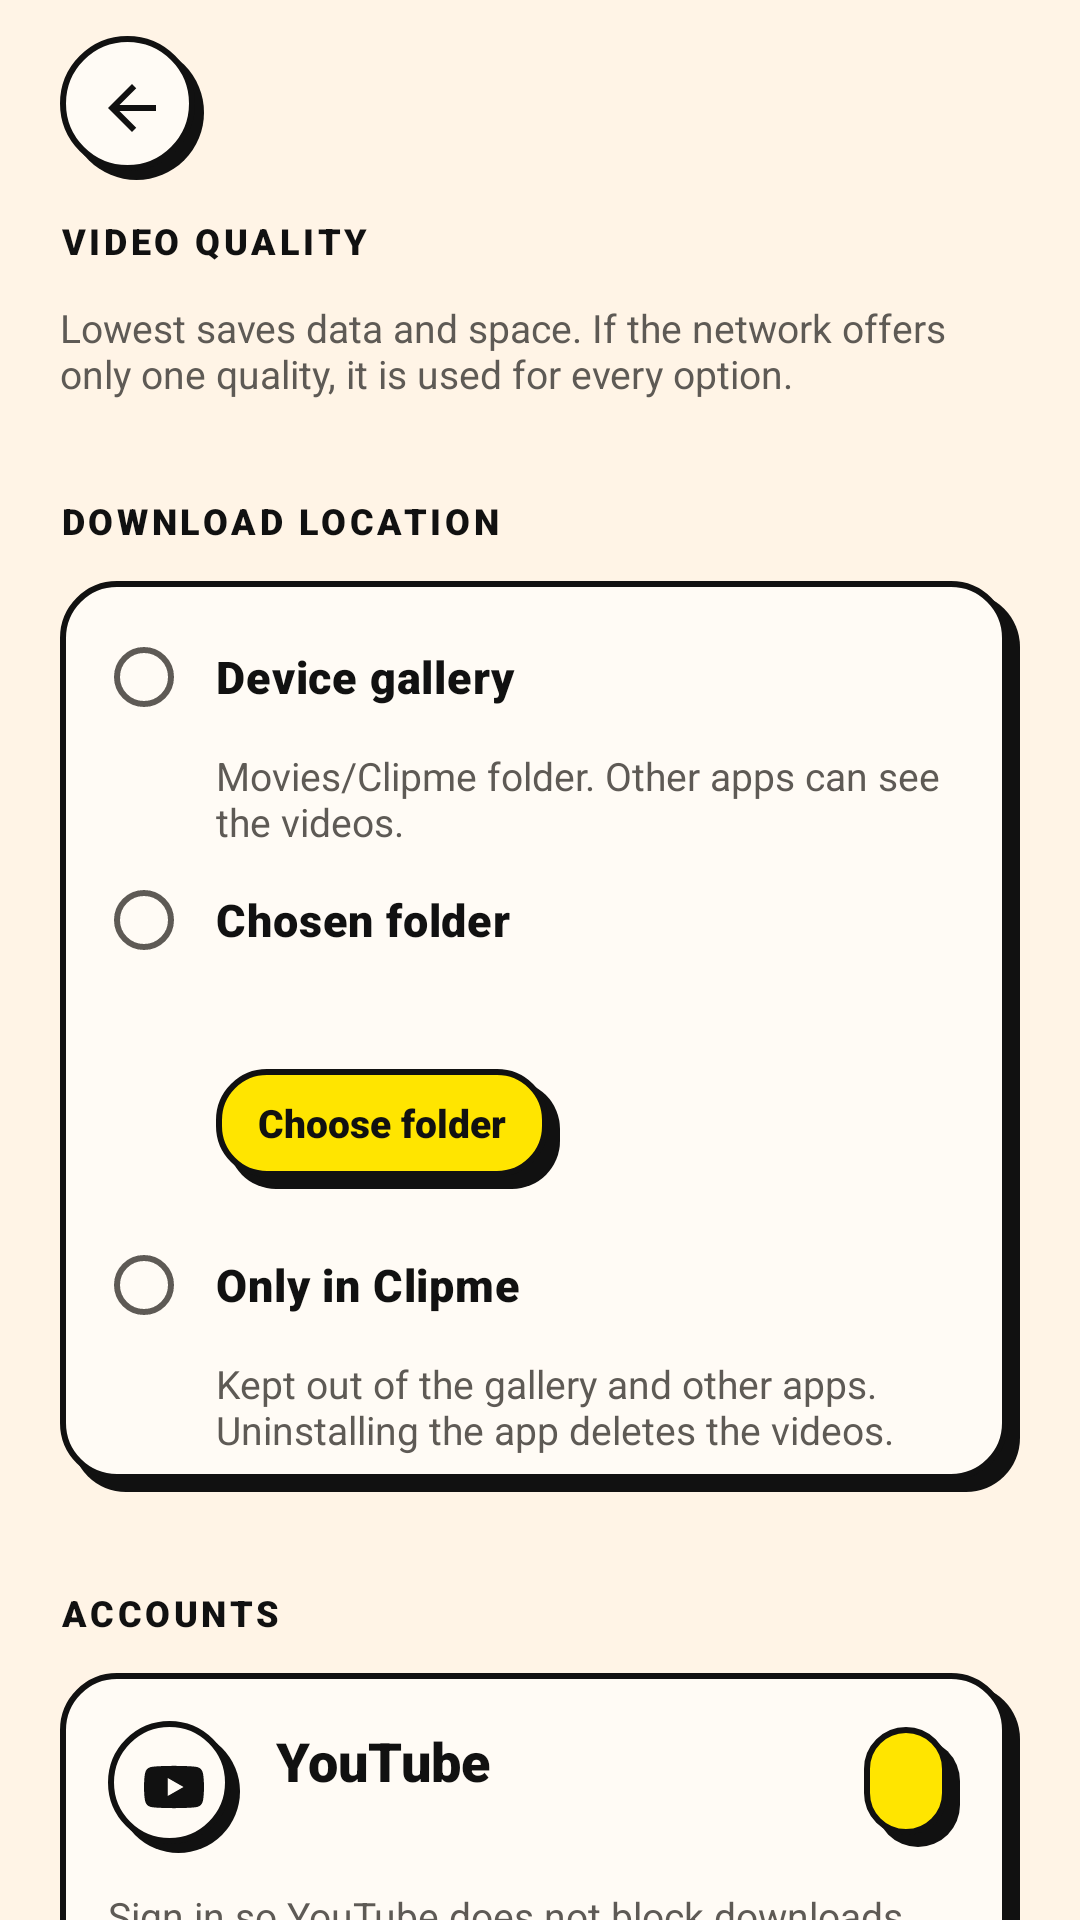

Produce the Android XML layout that renders to this screen, including the resource entries it uses.
<!-- AndroidManifest.xml: application theme Theme.Clipme -->
<!-- res/layout/activity_settings.xml -->
<?xml version="1.0" encoding="utf-8"?>
<LinearLayout xmlns:android="http://schemas.android.com/apk/res/android"
    xmlns:app="http://schemas.android.com/apk/res-auto"
    android:layout_width="match_parent"
    android:layout_height="match_parent"
    android:orientation="vertical">

    <include layout="@layout/view_header" />

    <androidx.core.widget.NestedScrollView
        android:layout_width="match_parent"
        android:layout_height="0dp"
        android:layout_weight="1"
        android:clipToPadding="false">

        <LinearLayout
            android:layout_width="match_parent"
            android:layout_height="wrap_content"
            android:orientation="vertical"
            android:paddingStart="20dp"
            android:paddingEnd="20dp"
            android:paddingBottom="28dp">

            <TextView
                style="@style/Widget.Clipme.Label"
                android:layout_width="wrap_content"
                android:layout_height="wrap_content"
                android:text="@string/section_quality" />

            <LinearLayout
                android:id="@+id/qualityList"
                android:layout_width="match_parent"
                android:layout_height="wrap_content"
                android:orientation="vertical" />

            <TextView
                android:layout_width="match_parent"
                android:layout_height="wrap_content"
                android:layout_marginTop="12dp"
                android:text="@string/quality_hint"
                android:textColor="@color/muted"
                android:textSize="13sp" />

            <TextView
                style="@style/Widget.Clipme.Label"
                android:layout_width="wrap_content"
                android:layout_height="wrap_content"
                android:layout_marginTop="32dp"
                android:text="@string/section_location" />

            <RadioGroup
                android:id="@+id/locGroup"
                android:layout_width="match_parent"
                android:layout_height="wrap_content"
                android:layout_marginTop="12dp"
                android:background="@drawable/bg_nb_card"
                android:orientation="vertical"
                android:paddingStart="12dp"
                android:paddingTop="8dp"
                android:paddingEnd="16dp"
                android:paddingBottom="12dp">

                <RadioButton
                    android:id="@+id/rbGallery"
                    style="@style/Widget.Clipme.Radio"
                    android:text="@string/loc_gallery" />

                <TextView
                    style="@style/Widget.Clipme.RadioHint"
                    android:text="@string/loc_gallery_hint" />

                <RadioButton
                    android:id="@+id/rbFolder"
                    style="@style/Widget.Clipme.Radio"
                    android:text="@string/loc_folder" />

                <TextView
                    android:id="@+id/folderLabel"
                    style="@style/Widget.Clipme.RadioHint" />

                <TextView
                    android:id="@+id/btnPickFolder"
                    style="@style/Widget.Clipme.Button"
                    android:layout_height="40dp"
                    android:layout_marginStart="40dp"
                    android:layout_marginTop="8dp"
                    android:paddingStart="14dp"
                    android:paddingEnd="18dp"
                    android:text="@string/loc_pick"
                    android:textSize="13sp" />

                <RadioButton
                    android:id="@+id/rbPrivate"
                    style="@style/Widget.Clipme.Radio"
                    android:layout_marginTop="8dp"
                    android:text="@string/loc_private" />

                <TextView
                    style="@style/Widget.Clipme.RadioHint"
                    android:text="@string/loc_private_hint" />
            </RadioGroup>

            <TextView
                style="@style/Widget.Clipme.Label"
                android:layout_width="wrap_content"
                android:layout_height="wrap_content"
                android:layout_marginTop="32dp"
                android:text="@string/section_accounts" />

            <LinearLayout
                android:layout_width="match_parent"
                android:layout_height="wrap_content"
                android:layout_marginTop="12dp"
                android:background="@drawable/bg_nb_card"
                android:orientation="vertical"
                android:paddingStart="16dp"
                android:paddingTop="16dp"
                android:paddingEnd="20dp"
                android:paddingBottom="22dp">

                <LinearLayout
                    android:layout_width="match_parent"
                    android:layout_height="wrap_content"
                    android:gravity="center_vertical"
                    android:orientation="horizontal">

                    <ImageView
                        style="@style/Widget.Clipme.Logo"
                        android:layout_width="44dp"
                        android:layout_height="44dp"
                        android:layout_marginHorizontal="0dp"
                        android:importantForAccessibility="no"
                        android:padding="12dp"
                        android:src="@drawable/ic_youtube" />

                    <LinearLayout
                        android:layout_width="0dp"
                        android:layout_height="wrap_content"
                        android:layout_marginStart="12dp"
                        android:layout_weight="1"
                        android:orientation="vertical">

                        <TextView
                            android:layout_width="wrap_content"
                            android:layout_height="wrap_content"
                            android:fontFamily="sans-serif-black"
                            android:text="YouTube"
                            android:textColor="@color/ink"
                            android:textSize="18sp" />

                        <TextView
                            android:id="@+id/ytStatus"
                            android:layout_width="wrap_content"
                            android:layout_height="wrap_content"
                            android:textColor="@color/muted"
                            android:textSize="13sp" />
                    </LinearLayout>

                    <TextView
                        android:id="@+id/btnYouTube"
                        style="@style/Widget.Clipme.Button"
                        android:layout_height="40dp"
                        android:paddingStart="14dp"
                        android:paddingEnd="18dp"
                        android:textSize="13sp" />
                </LinearLayout>

                <TextView
                    android:layout_width="match_parent"
                    android:layout_height="wrap_content"
                    android:layout_marginTop="12dp"
                    android:text="@string/youtube_hint"
                    android:textColor="@color/muted"
                    android:textSize="13sp" />
            </LinearLayout>

            <TextView
                style="@style/Widget.Clipme.Label"
                android:layout_width="wrap_content"
                android:layout_height="wrap_content"
                android:layout_marginTop="32dp"
                android:text="@string/section_youtube_format" />

            <LinearLayout
                android:layout_width="match_parent"
                android:layout_height="wrap_content"
                android:layout_marginTop="12dp"
                android:background="@drawable/bg_nb_card"
                android:orientation="vertical"
                android:paddingStart="16dp"
                android:paddingTop="16dp"
                android:paddingEnd="20dp"
                android:paddingBottom="22dp">

                <com.google.android.material.button.MaterialButtonToggleGroup
                    android:id="@+id/ytFormat"
                    android:layout_width="match_parent"
                    android:layout_height="wrap_content"
                    app:selectionRequired="true"
                    app:singleSelection="true">

                    <com.google.android.material.button.MaterialButton
                        android:id="@+id/btnFmtAsk"
                        style="@style/Widget.Clipme.Toggle"
                        android:text="@string/fmt_ask" />

                    <com.google.android.material.button.MaterialButton
                        android:id="@+id/btnFmtVideo"
                        style="@style/Widget.Clipme.Toggle"
                        android:text="@string/fmt_video" />

                    <com.google.android.material.button.MaterialButton
                        android:id="@+id/btnFmtAudio"
                        style="@style/Widget.Clipme.Toggle"
                        android:text="@string/fmt_audio" />
                </com.google.android.material.button.MaterialButtonToggleGroup>

                <TextView
                    android:layout_width="match_parent"
                    android:layout_height="wrap_content"
                    android:layout_marginTop="12dp"
                    android:text="@string/fmt_hint"
                    android:textColor="@color/muted"
                    android:textSize="13sp" />
            </LinearLayout>
        </LinearLayout>
    </androidx.core.widget.NestedScrollView>
</LinearLayout>
<!-- res/layout/view_header.xml (included above) -->
<?xml version="1.0" encoding="utf-8"?>
<LinearLayout xmlns:android="http://schemas.android.com/apk/res/android"
    xmlns:app="http://schemas.android.com/apk/res-auto"
    android:layout_width="match_parent"
    android:layout_height="72dp"
    android:gravity="center_vertical"
    android:orientation="horizontal"
    android:paddingStart="20dp"
    android:paddingEnd="20dp">

    <ImageButton
        android:id="@+id/btnBack"
        android:layout_width="48dp"
        android:layout_height="48dp"
        android:background="@drawable/bg_nb_circle"
        android:contentDescription="@string/back"
        android:padding="12dp"
        android:src="@drawable/ic_arrow_back"
        app:tint="@color/ink" />

    <TextView
        android:id="@+id/screenTitle"
        android:layout_width="0dp"
        android:layout_height="wrap_content"
        android:layout_marginStart="16dp"
        android:layout_weight="1"
        android:ellipsize="end"
        android:fontFamily="sans-serif-black"
        android:singleLine="true"
        android:textColor="@color/ink"
        android:textSize="20sp" />

    <TextView
        android:id="@+id/btnAction"
        style="@style/Widget.Clipme.Button"
        android:layout_height="40dp"
        android:paddingStart="14dp"
        android:paddingEnd="18dp"
        android:text="@string/clear"
        android:textSize="13sp"
        android:visibility="gone" />
</LinearLayout>
<!-- resources referenced by this layout -->
<resources>
  <color name="ink">#111111</color>
  <color name="muted">#5E5A55</color>
  <!-- drawable bg_nb_circle (drawable) -->
  <layer-list xmlns:android="http://schemas.android.com/apk/res/android">
      <item android:left="3dp" android:top="3dp"><shape android:shape="oval"><solid android:color="@color/ink" /></shape></item>
      <item android:right="3dp" android:bottom="3dp"><shape android:shape="oval"><solid android:color="@color/paper" /><stroke android:width="2dp" android:color="@color/ink" /></shape></item>
  </layer-list>
  <!-- drawable ic_arrow_back (drawable) -->
  <vector xmlns:android="http://schemas.android.com/apk/res/android" android:width="24dp" android:height="24dp" android:viewportWidth="24" android:viewportHeight="24"><path android:fillColor="#FF000000" android:pathData="M20,11H7.83l5.59,-5.59L12,4l-8,8 8,8 1.41,-1.41L7.83,13H20V11z"/></vector>
  <string name="back">Back</string>
  <string name="clear">Clear</string>
  <string name="fmt_ask">Ask</string>
  <string name="fmt_audio">MP3</string>
  <string name="fmt_hint">What to do when the link is from YouTube. MP3 is encoded at 320 kbps, but the quality cannot exceed the source audio (about 130 kbps AAC/Opus).</string>
  <string name="fmt_video">Video</string>
  <string name="loc_folder">Chosen folder</string>
  <string name="loc_gallery">Device gallery</string>
  <string name="loc_gallery_hint">Movies/Clipme folder. Other apps can see the videos.</string>
  <string name="loc_pick">Choose folder</string>
  <string name="loc_private">Only in Clipme</string>
  <string name="loc_private_hint">Kept out of the gallery and other apps. Uninstalling the app deletes the videos.</string>
  <string name="quality_hint">Lowest saves data and space. If the network offers only one quality, it is used for every option.</string>
  <string name="section_accounts">Accounts</string>
  <string name="section_location">Download location</string>
  <string name="section_quality">Video quality</string>
  <string name="section_youtube_format">YouTube format</string>
  <string name="youtube_hint">Sign in so YouTube does not block downloads with the robot check. Clipme only keeps the session, not your password.</string>
  <style name="Widget.Clipme.Label" parent="">
          <item name="android:textColor">@color/ink</item>
          <item name="android:textSize">12sp</item>
          <item name="android:fontFamily">sans-serif-black</item>
          <item name="android:letterSpacing">0.1</item>
          <item name="android:textAllCaps">true</item>
      </style>
  <style name="Widget.Clipme.Logo" parent="">
          <item name="android:layout_width">52dp</item>
          <item name="android:layout_height">52dp</item>
          <item name="android:layout_marginHorizontal">6dp</item>
          <item name="android:background">@drawable/bg_nb_circle</item>
          <item name="android:padding">15dp</item>
          <item name="tint">@color/ink</item>
      </style>
  <style name="Widget.Clipme.Radio" parent="">
          <item name="android:layout_width">match_parent</item>
          <item name="android:layout_height">wrap_content</item>
          <item name="android:minHeight">48dp</item>
          <item name="android:buttonTint">@color/ink</item>
          <item name="android:fontFamily">sans-serif-black</item>
          <item name="android:textColor">@color/ink</item>
          <item name="android:textSize">15sp</item>
          <item name="android:paddingStart">8dp</item>
      </style>
  <style name="Widget.Clipme.RadioHint" parent="">
          <item name="android:layout_width">match_parent</item>
          <item name="android:layout_height">wrap_content</item>
          <item name="android:layout_marginStart">40dp</item>
          <item name="android:textColor">@color/muted</item>
          <item name="android:textSize">13sp</item>
      </style>
  <color name="paper">#FFFBF5</color>
  <color name="yellow">#FFE500</color>
  <color name="cream">#FFF4E6</color>
  <color name="coral">#FF5A5F</color>
</resources>
